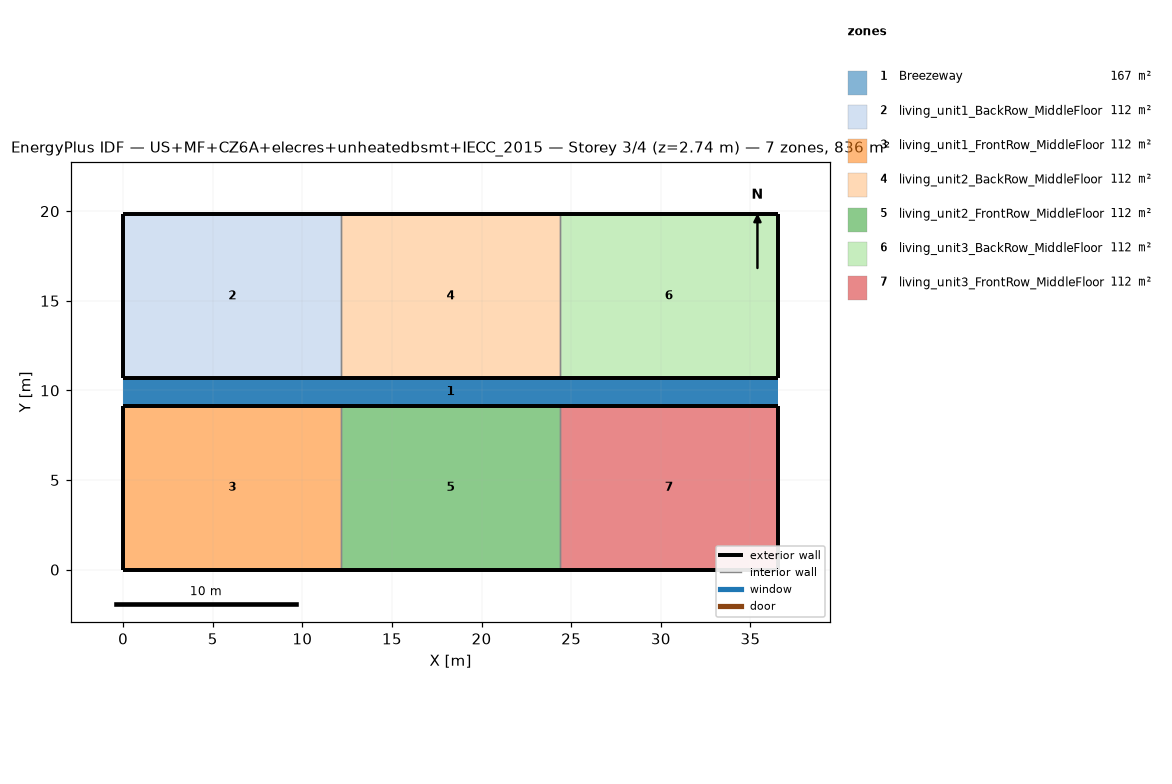
=== STOREY PLAN SPEC (per zone: floor XY polygon, exterior-wall plan segments, windows/doors) ===
zone 1: Breezeway  (167.0 m²)
  floor: (36.54, 9.16) (0.00, 9.16) (0.00, 10.68) (36.54, 10.68)
  floor: (36.54, 9.16) (0.00, 9.16) (0.00, 10.68) (36.54, 10.68)
  floor: (36.54, 9.16) (0.00, 9.16) (0.00, 10.68) (36.54, 10.68)
zone 2: living_unit1_BackRow_MiddleFloor  (111.5 m²)
  floor: (12.18, 10.68) (0.00, 10.68) (0.00, 19.84) (12.18, 19.84)
  exterior wall: (0.00, 10.68) – (12.18, 10.68)  [12.2 m]
  exterior wall: (12.18, 19.84) – (0.00, 19.84)  [12.2 m]
  exterior wall: (0.00, 19.84) – (0.00, 10.68)  [9.2 m]
  interior walls: 1
zone 3: living_unit1_FrontRow_MiddleFloor  (111.5 m²)
  floor: (12.18, 0.00) (0.00, 0.00) (0.00, 9.16) (12.18, 9.16)
  exterior wall: (0.00, 0.00) – (12.18, 0.00)  [12.2 m]
  exterior wall: (12.18, 9.16) – (0.00, 9.16)  [12.2 m]
  exterior wall: (0.00, 9.16) – (0.00, 0.00)  [9.2 m]
  interior walls: 1
zone 4: living_unit2_BackRow_MiddleFloor  (111.5 m²)
  floor: (24.36, 10.68) (12.18, 10.68) (12.18, 19.84) (24.36, 19.84)
  exterior wall: (12.18, 10.68) – (24.36, 10.68)  [12.2 m]
  exterior wall: (24.36, 19.84) – (12.18, 19.84)  [12.2 m]
  interior walls: 2
zone 5: living_unit2_FrontRow_MiddleFloor  (111.5 m²)
  floor: (24.36, 0.00) (12.18, 0.00) (12.18, 9.16) (24.36, 9.16)
  exterior wall: (12.18, 0.00) – (24.36, 0.00)  [12.2 m]
  exterior wall: (24.36, 9.16) – (12.18, 9.16)  [12.2 m]
  interior walls: 2
zone 6: living_unit3_BackRow_MiddleFloor  (111.5 m²)
  floor: (36.54, 10.68) (24.36, 10.68) (24.36, 19.84) (36.54, 19.84)
  exterior wall: (24.36, 10.68) – (36.54, 10.68)  [12.2 m]
  exterior wall: (36.54, 10.68) – (36.54, 19.84)  [9.2 m]
  exterior wall: (36.54, 19.84) – (24.36, 19.84)  [12.2 m]
  interior walls: 1
zone 7: living_unit3_FrontRow_MiddleFloor  (111.5 m²)
  floor: (36.54, 0.00) (24.36, 0.00) (24.36, 9.16) (36.54, 9.16)
  exterior wall: (24.36, 0.00) – (36.54, 0.00)  [12.2 m]
  exterior wall: (36.54, 0.00) – (36.54, 9.16)  [9.2 m]
  exterior wall: (36.54, 9.16) – (24.36, 9.16)  [12.2 m]
  interior walls: 1

=== DERIVED (storey summary) ===
Building: US+MF+CZ6A+elecres+unheatedbsmt+IECC_2015
Storey: 3 of 4  (floor level z = 2.74 m)
Storey gross floor area: 836.2 m²
Zones on this storey: 7
  - Breezeway: floor 167.0 m²
  - living_unit1_BackRow_MiddleFloor: floor 111.5 m²; exterior wall 33.5 m (86.9 m²); WWR 0.0%
  - living_unit1_FrontRow_MiddleFloor: floor 111.5 m²; exterior wall 33.5 m (86.9 m²); WWR 0.0%
  - living_unit2_BackRow_MiddleFloor: floor 111.5 m²; exterior wall 24.4 m (63.1 m²); WWR 0.0%
  - living_unit2_FrontRow_MiddleFloor: floor 111.5 m²; exterior wall 24.4 m (63.1 m²); WWR 0.0%
  - living_unit3_BackRow_MiddleFloor: floor 111.5 m²; exterior wall 33.5 m (86.9 m²); WWR 0.0%
  - living_unit3_FrontRow_MiddleFloor: floor 111.5 m²; exterior wall 33.5 m (86.9 m²); WWR 0.0%
Zone adjacency (shared interzone walls):
  - living_unit1_BackRow_MiddleFloor ↔ living_unit2_BackRow_MiddleFloor
  - living_unit1_FrontRow_MiddleFloor ↔ living_unit2_FrontRow_MiddleFloor
  - living_unit2_BackRow_MiddleFloor ↔ living_unit3_BackRow_MiddleFloor
  - living_unit2_FrontRow_MiddleFloor ↔ living_unit3_FrontRow_MiddleFloor